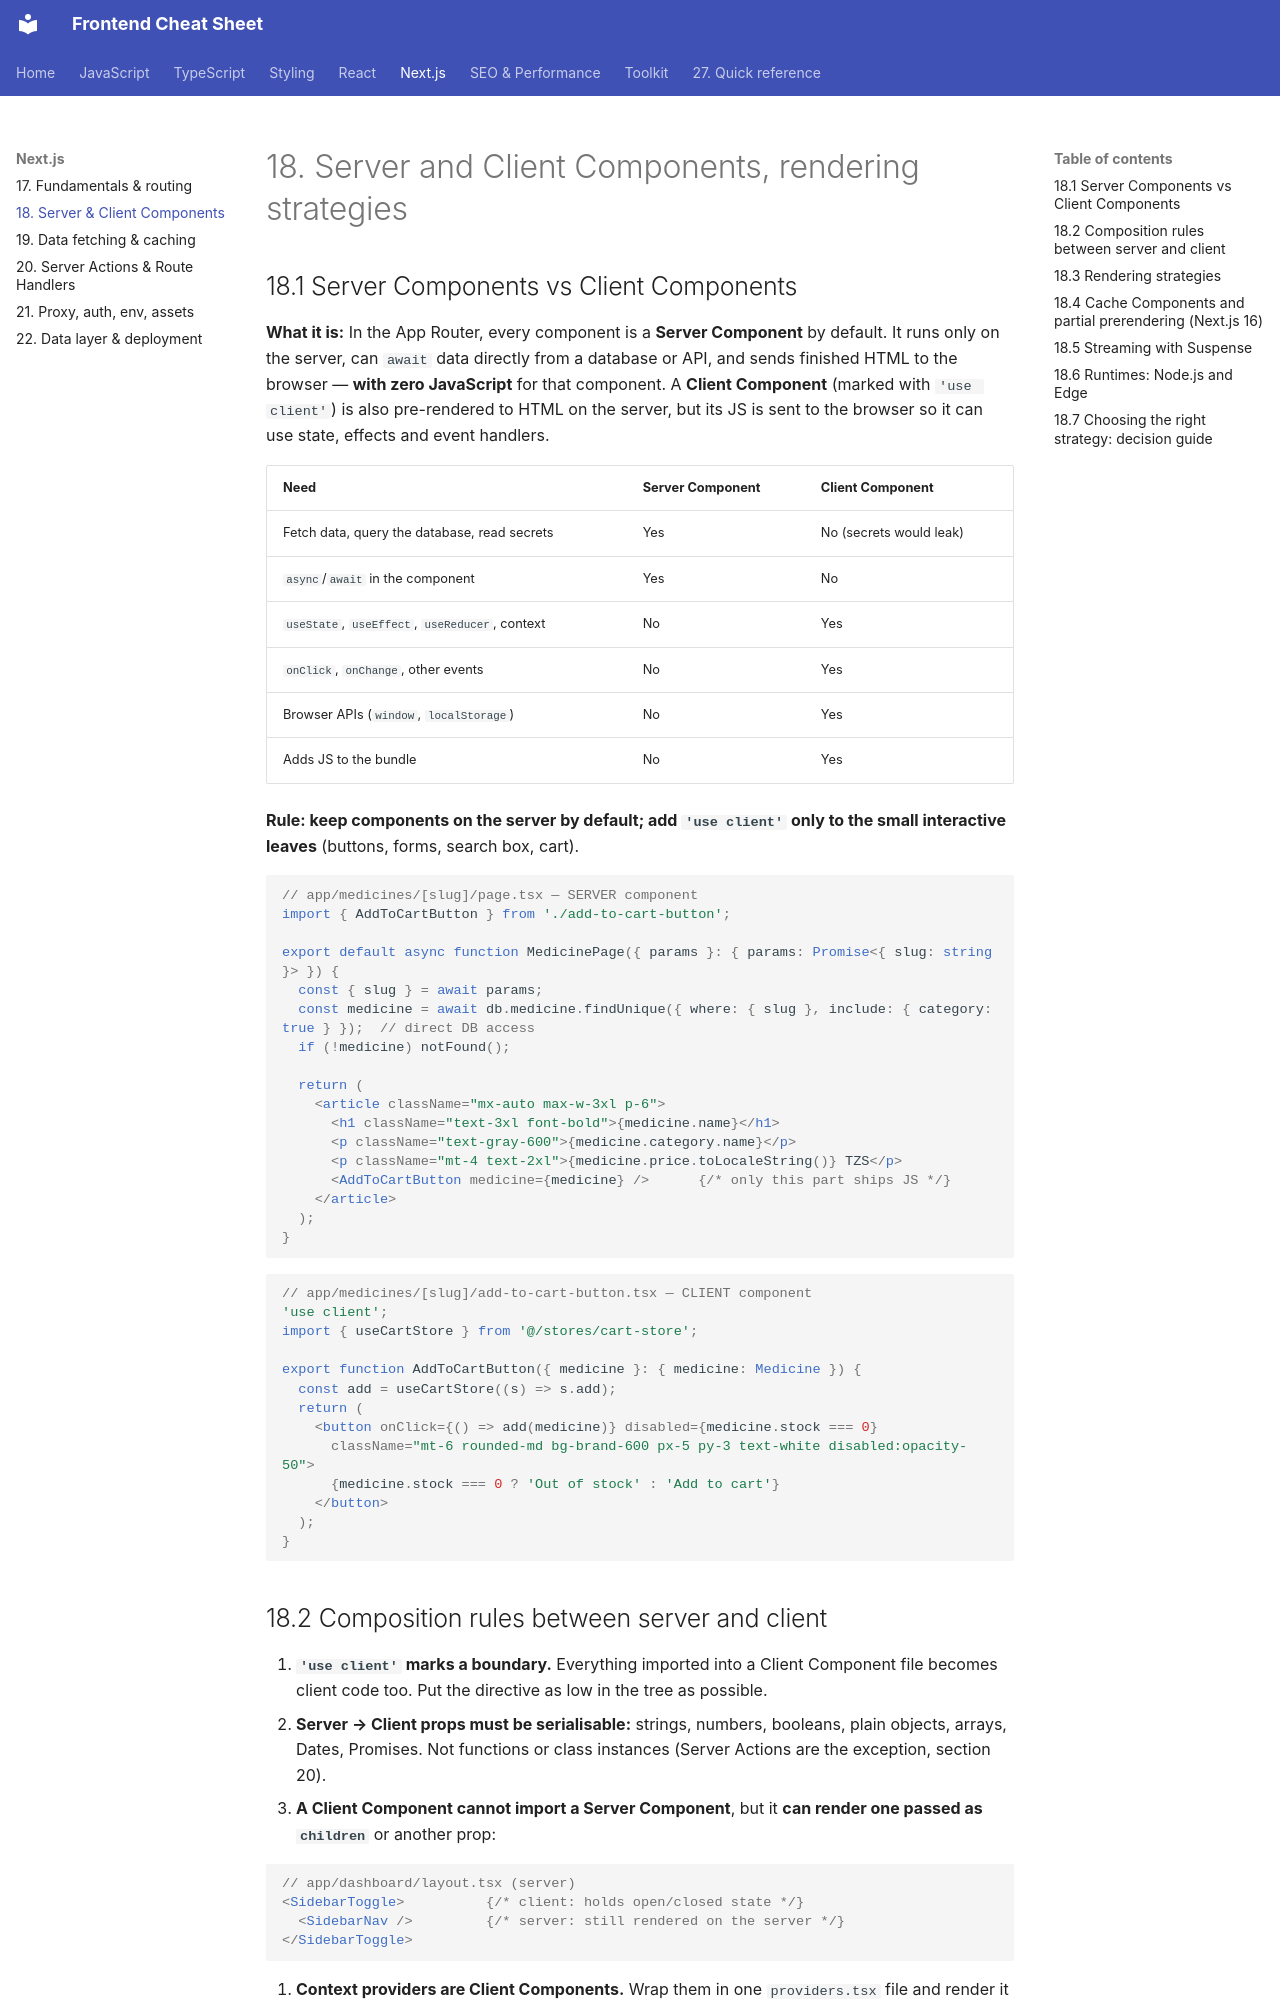

repository: efron07/frontend-cheatsheet · page: 18-next-rendering/index.html · generator: mkdocs

# 18. Server and Client Components, rendering strategies

## 18.1 Server Components vs Client Components

**What it is:** In the App Router, every component is a **Server Component** by default. It runs only on the server, can `await` data directly from a database or API, and sends finished HTML to the browser — **with zero JavaScript** for that component. A **Client Component** (marked with `'use client'`) is also pre-rendered to HTML on the server, but its JS is sent to the browser so it can use state, effects and event handlers.

| Need | Server Component | Client Component |
| --- | --- | --- |
| Fetch data, query the database, read secrets | Yes | No (secrets would leak) |
| `async`/`await` in the component | Yes | No |
| `useState`, `useEffect`, `useReducer`, context | No | Yes |
| `onClick`, `onChange`, other events | No | Yes |
| Browser APIs (`window`, `localStorage`) | No | Yes |
| Adds JS to the bundle | No | Yes |

**Rule: keep components on the server by default; add `'use client'` only to the small interactive leaves** (buttons, forms, search box, cart).

```tsx
// app/medicines/[slug]/page.tsx — SERVER component
import { AddToCartButton } from './add-to-cart-button';

export default async function MedicinePage({ params }: { params: Promise<{ slug: string }> }) {
  const { slug } = await params;
  const medicine = await db.medicine.findUnique({ where: { slug }, include: { category: true } });  // direct DB access
  if (!medicine) notFound();

  return (
    <article className="mx-auto max-w-3xl p-6">
      <h1 className="text-3xl font-bold">{medicine.name}</h1>
      <p className="text-gray-600">{medicine.category.name}</p>
      <p className="mt-4 text-2xl">{medicine.price.toLocaleString()} TZS</p>
      <AddToCartButton medicine={medicine} />      {/* only this part ships JS */}
    </article>
  );
}
```

```tsx
// app/medicines/[slug]/add-to-cart-button.tsx — CLIENT component
'use client';
import { useCartStore } from '@/stores/cart-store';

export function AddToCartButton({ medicine }: { medicine: Medicine }) {
  const add = useCartStore((s) => s.add);
  return (
    <button onClick={() => add(medicine)} disabled={medicine.stock === 0}
      className="mt-6 rounded-md bg-brand-600 px-5 py-3 text-white disabled:opacity-50">
      {medicine.stock === 0 ? 'Out of stock' : 'Add to cart'}
    </button>
  );
}
```
